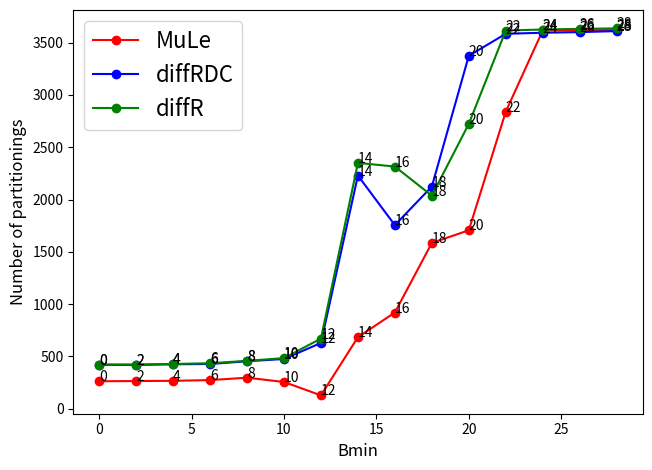

Generate this figure with matplotlib:
import sys
from collections import Counter
import numpy as np
import matplotlib.pyplot as plt
import os

prediction_list = ['diffRDC', 'diffR', 'mule']

inferior_bitplanes = [0, 2, 4, 6, 8, 10, 12, 14, 16, 18, 20, 22, 24, 26, 28]
mule_partition_numbers = [263, 265, 267, 274, 297, 256, 128, 684, 920, 1585, 1706, 2840, 3616, 3618, 3619]
diffRDC_partition_numbers = [420, 419, 425, 428, 454, 476, 629, 2229, 1755, 2124, 3374, 3584, 3594, 3600, 3610]
diffR_partition_numbers = [423, 423, 428, 435, 458, 484, 671, 2350, 2315, 2037, 2723, 3615, 3625, 3631, 3636]

#plt.figure(figsize=(30, 10))
plt.plot(inferior_bitplanes, mule_partition_numbers, '-or', label='MuLe')
for i, txt in enumerate(inferior_bitplanes):
	plt.annotate(txt, (inferior_bitplanes[i], mule_partition_numbers[i]))

plt.plot(inferior_bitplanes, diffRDC_partition_numbers, '-ob', label='diffRDC')
for i, txt in enumerate(inferior_bitplanes):
	plt.annotate(txt, (inferior_bitplanes[i], diffRDC_partition_numbers[i]))


plt.plot(inferior_bitplanes, diffR_partition_numbers, '-og', label='diffR')
for i, txt in enumerate(inferior_bitplanes):
	plt.annotate(txt, (inferior_bitplanes[i], diffR_partition_numbers[i]))

plt.xlabel('Bmin', fontsize=12)
plt.legend(fontsize=16)
plt.tight_layout()
plt.ylabel('Number of partitionings', fontsize=12)
plt.show()
#